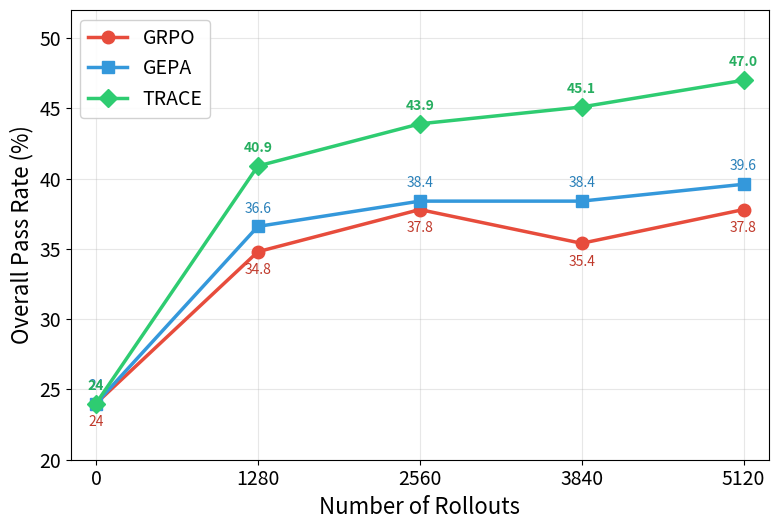

Here is the Python script that generated this plot: (Note: this script raises an exception after producing the figure.)
#!/usr/bin/env python3
"""Plot overall pass rate vs number of rollouts for GRPO, GEPA, and TRACE."""
import matplotlib
matplotlib.use("Agg")
import matplotlib.pyplot as plt
import numpy as np

plt.rcParams.update({
    'font.size': 14, 'axes.titlesize': 16, 'axes.labelsize': 16,
    'xtick.labelsize': 14, 'ytick.labelsize': 14,
    'font.family': 'sans-serif', 'figure.dpi': 200,
    'lines.linewidth': 2.5, 'lines.markersize': 9,
})

# Data
rollouts = [1280 * i for i in range(5)]  # [0, 1280, 2560, 3840, 5120]
grpo  = [24, 34.8, 37.8, 35.4, 37.8]
gepa  = [24, 36.6, 38.4, 38.4, 39.6]
trace = [24, 40.9, 43.9, 45.1, 47.0]

fig, ax = plt.subplots(figsize=(8, 5.5))

ax.plot(rollouts, grpo,  'o-', color='#e74c3c', label='GRPO',  zorder=3)
ax.plot(rollouts, gepa,  's-', color='#3498db', label='GEPA',  zorder=4)
ax.plot(rollouts, trace, 'D-', color='#2ecc71', label='TRACE', zorder=5)

ax.set_xlabel('Number of Rollouts')
ax.set_ylabel('Overall Pass Rate (%)')
ax.set_xticks(rollouts)
ax.set_xticklabels([str(r) for r in rollouts])
ax.set_xlim(-200, max(rollouts) + 200)
ax.set_ylim(20, 52)
ax.legend(loc='upper left', fontsize=14, framealpha=0.9)
ax.grid(alpha=0.3, zorder=0)

# Annotate GRPO
for xi, y in zip(rollouts, grpo):
    ax.annotate(f'{y}', (xi, y), textcoords="offset points",
                xytext=(0, -16), ha='center', fontsize=10, color='#c0392b')

# Annotate GEPA
for xi, y in zip(rollouts, gepa):
    ax.annotate(f'{y}', (xi, y), textcoords="offset points",
                xytext=(0, 10), ha='center', fontsize=10, color='#2980b9')

# Annotate TRACE
for xi, y in zip(rollouts, trace):
    ax.annotate(f'{y}', (xi, y), textcoords="offset points",
                xytext=(0, 10), ha='center', fontsize=10, fontweight='bold', color='#27ae60')

plt.tight_layout()
out = '/home/ubuntu/hangook/games/evals/benchmarks/tau2_bench_eval/scripts/rollout_scaling_plot.png'
plt.savefig(out, dpi=200, bbox_inches='tight')
plt.close()
print(f"Saved: {out}")
